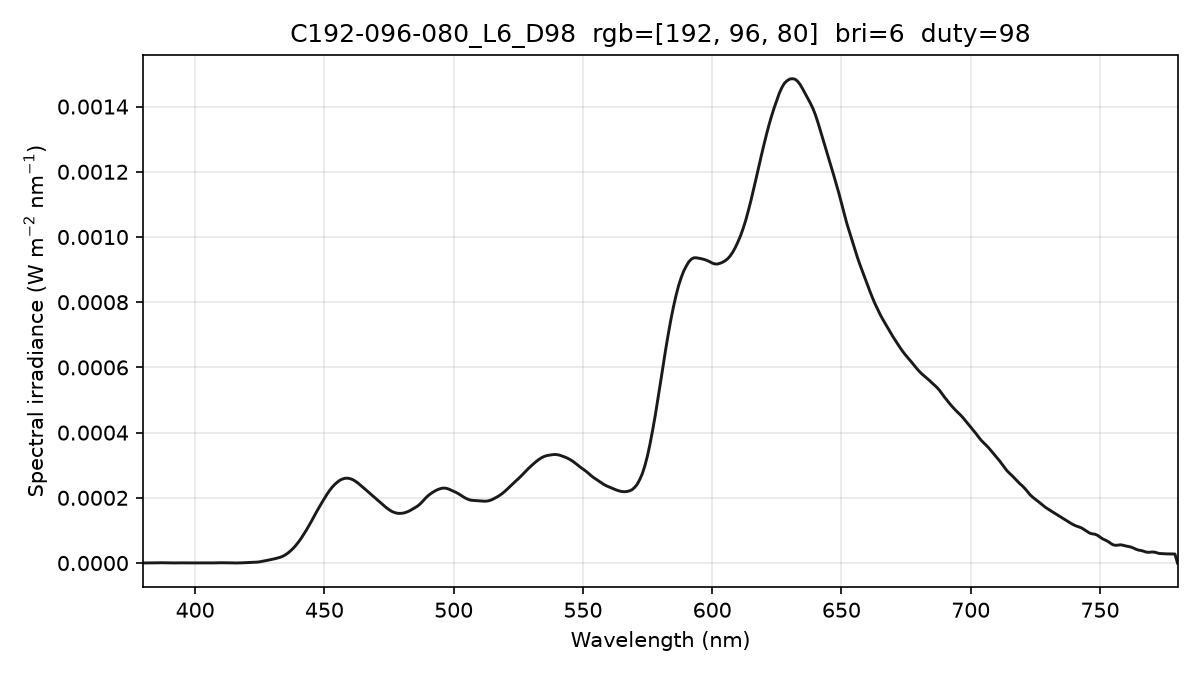

Data behind this chart, as committed beside it:
wavelength_nm, spectral_irradiance_W_m2_nm, spectral_irradiance_std_W_m2_nm, spectral_irradiance_uW_cm2_nm, photon_irradiance_photons_m2_s_nm
380, 1.91913336e-07, 3.32403648e-07, 1.91913336e-05, 3.67123359e+11
381, 1.91913336e-07, 3.32403648e-07, 1.91913336e-05, 3.68089473e+11
382, 1.91913336e-07, 3.32403648e-07, 1.91913336e-05, 3.69055587e+11
383, 2.89720580e-07, 5.01810765e-07, 2.89720580e-05, 5.58600587e+11
384, 4.83510117e-07, 8.29525591e-07, 4.83510117e-05, 9.34673776e+11
385, 7.01909743e-07, 8.82195082e-07, 7.01909743e-05, 1.36039576e+12
386, 8.47112017e-07, 4.99556857e-07, 8.47112017e-05, 1.64608181e+12
387, 8.62068923e-07, 2.60468295e-07, 8.62068923e-05, 1.67948536e+12
388, 7.29683189e-07, 5.14938978e-07, 7.29683189e-05, 1.42524437e+12
389, 4.49954726e-07, 4.09704067e-07, 4.49954726e-05, 8.81133446e+11
390, 2.20286213e-07, 9.33503152e-08, 2.20286213e-05, 4.32489126e+11
391, 1.68686592e-07, 2.21502912e-07, 1.68686592e-05, 3.32032495e+11
392, 2.89143786e-07, 4.75650761e-07, 2.89143786e-05, 5.70588742e+11
393, 4.11602023e-07, 5.17921222e-07, 4.11602023e-05, 8.14316658e+11
394, 4.96521767e-07, 4.43291321e-07, 4.96521767e-05, 9.84822091e+11
395, 5.00146668e-07, 4.93186798e-07, 5.00146668e-05, 9.94529669e+11
396, 4.12649475e-07, 5.00045573e-07, 4.12649475e-05, 8.22620921e+11
397, 2.34030117e-07, 3.09588301e-07, 2.34030117e-05, 4.67719550e+11
398, 1.33059046e-07, 8.41550683e-08, 1.33059046e-05, 2.66594229e+11
399, 1.59213724e-07, 2.63634085e-07, 1.59213724e-05, 3.19798678e+11
400, 2.97111944e-07, 4.77065904e-07, 2.97111944e-05, 5.98278464e+11
401, 3.96502078e-07, 5.07481095e-07, 3.96502078e-05, 8.00411110e+11
402, 4.49260367e-07, 4.14328849e-07, 4.49260367e-05, 9.09174881e+11
403, 4.25217052e-07, 3.84797840e-07, 4.25217052e-05, 8.62658660e+11
404, 3.38570661e-07, 3.60683644e-07, 3.38570661e-05, 6.88579286e+11
405, 2.07445114e-07, 2.16966451e-07, 2.07445114e-05, 4.22942669e+11
406, 2.05221538e-07, 9.47594930e-08, 2.05221538e-05, 4.19442312e+11
407, 3.48951083e-07, 3.94283955e-07, 3.48951083e-05, 7.14960794e+11
408, 5.86296961e-07, 7.54418202e-07, 5.86296961e-05, 1.20420680e+12
409, 7.57703942e-07, 1.05213926e-06, 7.57703942e-05, 1.56007732e+12
410, 8.63172219e-07, 1.28940027e-06, 8.63172219e-05, 1.78157692e+12
411, 8.57663505e-07, 1.20739335e-06, 8.57663505e-05, 1.77452458e+12
412, 7.65778456e-07, 8.33655457e-07, 7.65778456e-05, 1.58826742e+12
413, 5.88308283e-07, 4.35460922e-07, 5.88308283e-05, 1.22314595e+12
414, 4.06182164e-07, 4.56172452e-07, 4.06182164e-05, 8.46534101e+11
415, 2.26525253e-07, 3.63322354e-07, 2.26525253e-05, 4.73247129e+11
416, 1.73516583e-07, 1.38584524e-07, 1.73516583e-05, 3.63377125e+11
417, 2.92350827e-07, 4.64837538e-07, 2.92350827e-05, 6.13710635e+11
418, 5.86022533e-07, 9.91772188e-07, 5.86022533e-05, 1.23314420e+12
419, 9.48222660e-07, 1.42948311e-06, 9.48222660e-05, 2.00008117e+12
420, 1.33207831e-06, 1.74436814e-06, 1.33207831e-04, 2.81645174e+12
421, 1.69180027e-06, 1.70632880e-06, 1.69180027e-04, 3.58553902e+12
422, 1.97420554e-06, 1.25216491e-06, 1.97420554e-04, 4.19399671e+12
423, 2.17929389e-06, 7.40944297e-07, 2.17929389e-04, 4.64065665e+12
424, 2.76145657e-06, 6.66733830e-07, 2.76145657e-04, 5.89423358e+12
425, 3.76666702e-06, 2.61785770e-07, 3.76666702e-04, 8.05878237e+12
426, 5.22527673e-06, 1.06387492e-06, 5.22527673e-04, 1.12057818e+13
427, 6.77187182e-06, 1.53388109e-06, 6.77187182e-04, 1.45565974e+13
428, 8.39499958e-06, 1.36445281e-06, 8.39499958e-04, 1.80878820e+13
429, 1.00629625e-05, 6.91336981e-07, 1.00629625e-03, 2.17323361e+13
430, 1.17292913e-05, 5.39439227e-07, 1.17292913e-03, 2.53900465e+13
431, 1.34707739e-05, 1.42494771e-06, 1.34707739e-03, 2.92275953e+13
432, 1.55110154e-05, 1.76983554e-06, 1.55110154e-03, 3.37324002e+13
433, 1.78503015e-05, 1.61140722e-06, 1.78503015e-03, 3.89095959e+13
434, 2.11696277e-05, 1.39329503e-06, 2.11696277e-03, 4.62515421e+13
435, 2.55819137e-05, 1.04684096e-06, 2.55819137e-03, 5.60203160e+13
436, 3.11992951e-05, 8.59494597e-07, 3.11992951e-03, 6.84785473e+13
437, 3.79746233e-05, 1.03307022e-06, 3.79746233e-03, 8.35407134e+13
438, 4.55727230e-05, 9.29572711e-07, 4.55727230e-03, 1.00485259e+14
439, 5.45202419e-05, 8.86030623e-07, 5.45202419e-03, 1.20488490e+14
... 341 more rows
